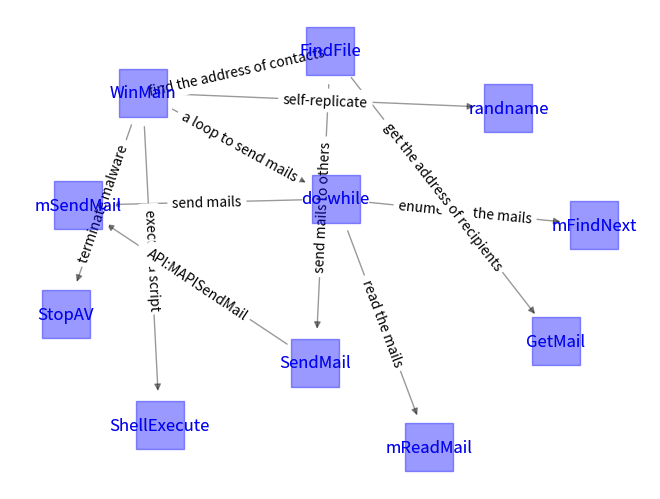

This figure's Python source:
import networkx as nx
import matplotlib.pyplot as plt

'''
I just note the function developed by the writer not the API,
so each node represents a function or a code module developed by the developer.
Each directed edge represents the relationship between two node,
such as, function A invokes function B and how it works. 
'''

# draw a directed graph to show the function invotion
G = nx.DiGraph()

# add nodes
List_G_nodes = [
    'WinMain','StopAV','ShellExecute','do-while','randname'
    ,'FindFile','GetMail','SendMail','mSendMail','mFindNext','mReadMail',
                ]
G.add_nodes_from(List_G_nodes)

# add edges and attributes
G.add_edge('WinMain','randname',name='self-replicate')
G.add_edge('WinMain','StopAV',name='terminate malware')
G.add_edge('WinMain','ShellExecute',name='execute a script')
G.add_edge('WinMain','do-while',name='a loop to send mails')
G.add_edge('do-while','mReadMail',name='read the mails')
G.add_edge('do-while','mSendMail',name='send mails')
G.add_edge('do-while','mFindNext',name='enumerate the mails')
G.add_edge('WinMain','FindFile',name='find the address of contacts')
G.add_edge('FindFile','SendMail',name='send mails to others')
G.add_edge('SendMail','mSendMail',name='API:MAPISendMail')
G.add_edge('FindFile','GetMail',name='get the address of recipients')

# set the layout of the graph
pos = nx.arf_layout(G)
# draw the graph
nx.draw(G,pos,node_size=1200,with_labels=True,node_color='b',alpha=0.4,node_shape='s')
# set the font color
nx.draw_networkx_labels(G,pos,font_color='blue')
# set the edge labels
edge_labels = nx.get_edge_attributes(G,'name')
nx.draw_networkx_edge_labels(G,pos,edge_labels=edge_labels)
# show the directed graph
plt.show()
# close the graph
G.clear()

'''
note: because I have located the malicious code,
so this graph is just about the malicious code invocation relationship.
'''
